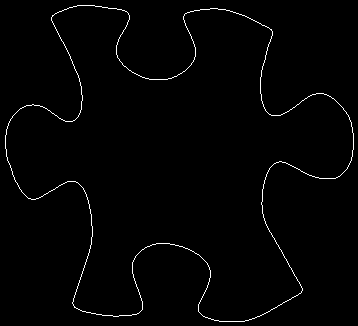

Data behind this chart, as committed beside it:
5, 135
5, 136
5, 137
5, 138
5, 139
5, 140
5, 141
5, 142
5, 143
5, 144
5, 145
5, 146
5, 147
5, 148
6, 149
6, 150
6, 151
6, 152
6, 153
6, 154
6, 155
6, 156
7, 157
7, 158
7, 159
7, 160
8, 161
8, 162
9, 163
9, 164
10, 165
10, 166
10, 167
11, 168
11, 169
11, 170
12, 171
12, 172
12, 173
12, 174
13, 175
13, 176
14, 177
14, 178
14, 179
15, 180
15, 181
16, 182
17, 183
17, 184
18, 185
18, 186
19, 187
19, 188
20, 189
21, 190
21, 191
22, 192
23, 193
24, 194
25, 195
... 1,460 more rows
